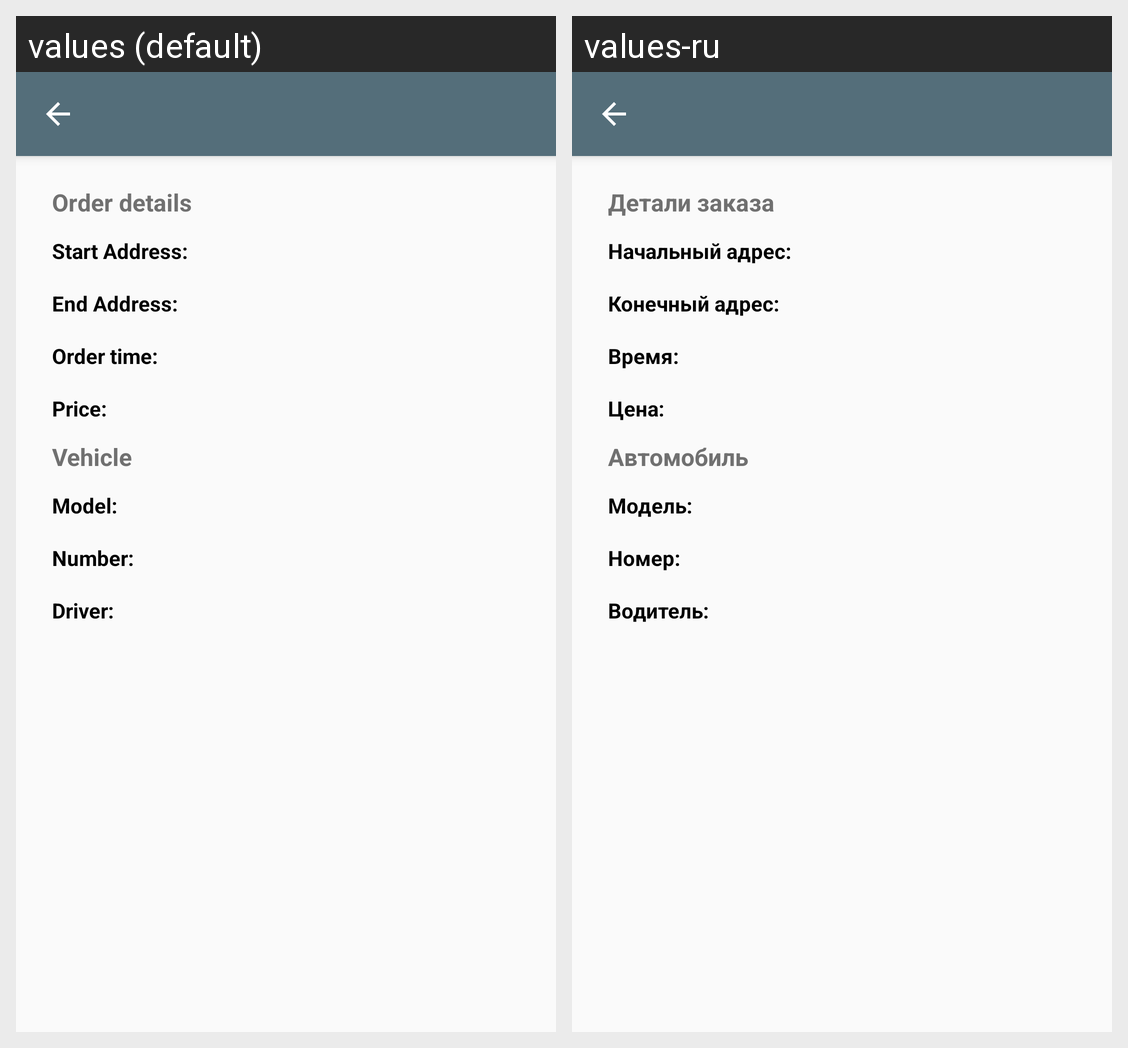

Locale-by-locale string values for the Android screen shown in this grid:
Android screen res/layout/activity_order_details.xml rendered under 2 locales, left to right: values (default), values-ru. Device: Nexus 5 (rendered at 1080×1920; each locale shown at half size, 540×960, under a caption strip naming it); theme AppTheme.
Strings drawn on this screen, with the default value and each locale's value (text and hints the layout hard-codes, and strings that could not be matched under every locale, appear in the picture but are not listed):

order_details_header
  values: Order details
  values-ru: Детали заказа

label_start_address
  values: Start Address:
  values-ru: Начальный адрес:

label_end_address
  values: End Address:
  values-ru: Конечный адрес:

label_order_time
  values: Order time:
  values-ru: Время:

label_price
  values: Price:
  values-ru: Цена:

vehicle_header
  values: Vehicle
  values-ru: Автомобиль

label_model
  values: Model:
  values-ru: Модель:

label_number
  values: Number:
  values-ru: Номер:

label_driver
  values: Driver:
  values-ru: Водитель:
